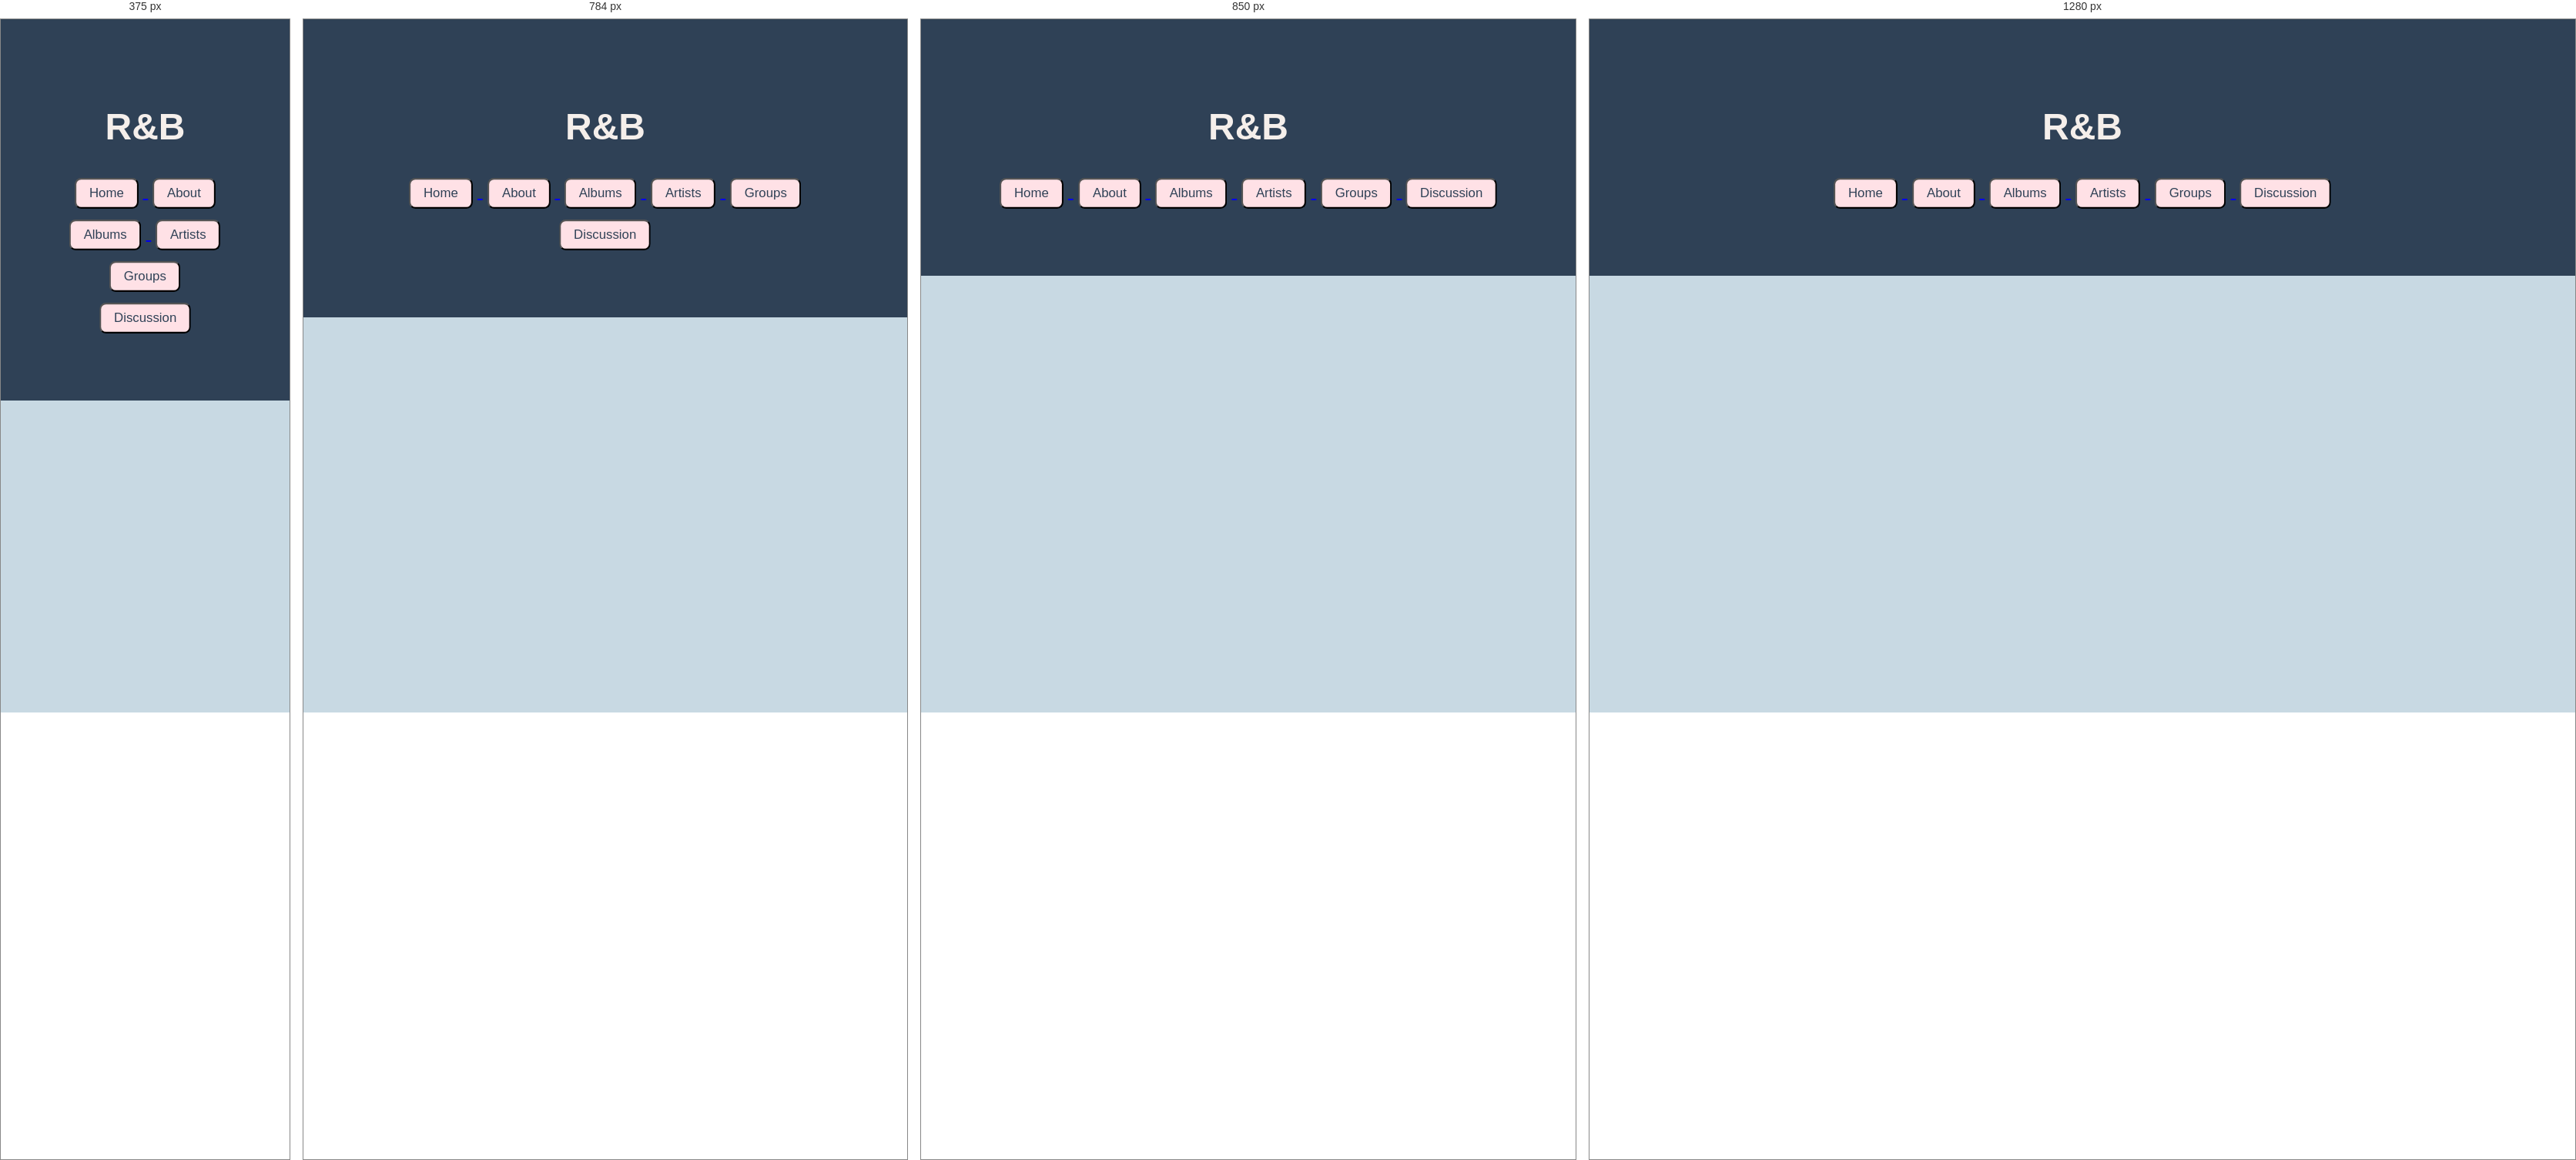
Rendered at 375 px, 784 px, 850 px and 1280 px, left to right.

<!-- file: rnb.html -->
<!doctype html>
<html lang="en">

<head>
    <link rel="preconnect" href="https://fonts.googleapis.com" />
    <link rel="preconnect" href="https://fonts.gstatic.com" crossorigin />
    <link href="https://fonts.googleapis.com/css2?family=Bpmf+Huninn&family=Inconsolata:wght@200..900&display=swap"
        rel="stylesheet" />
    <link rel="stylesheet" href="styles.css" />
</head>

<body>
    <header>
        <h1>R&B</h1>
        <div class="tab">
            <a href="home.html">
                <button class="tablinks" onclick="openTab(event, 'Home')">
                    Home
                </button>
            </a>
            <a href="about.html">
                <button class="tablinks" onclick="openTab(event, 'About')">
                    About
                </button>
            </a>
            <a href="albums.html">
                <button class="tablinks" onclick="openTab(event, 'Albums')">
                    Albums
                </button>
            </a>
            <a href="artists.html">
                <button class="tablinks" onclick="openTab(event, 'Artists')">
                    Artists
                </button>
            </a>
            <a href="groups.html">
                <button class="tablinks" onclick="openTab(event, 'Groups')">
                    Groups
                </button>
            </a>
            <a href="discussion.html">
                <button class="tablinks" onclick="openTab(event, 'Discussion')">
                    Discussion
                </button>
            </a>
        </div>
    </header>
    <main>
       
   
    </div>

/* @media block from styles.css */
@media (max-width: 800px) {
  .albums-card-container {
    grid-template-columns: 1fr;
  }
}

/* @media block from styles.css */
@media (max-width: 768px) {
  .group-card-container {
    flex-direction: column;
  }
}

/* @media block from styles.css */
@media (max-width: 900px) {
  .discussion-layout {
    grid-template-columns: 1fr;
  }

  .discussion-feed-header,
  .post-controls {
    flex-direction: column;
    align-items: stretch;
  }
}